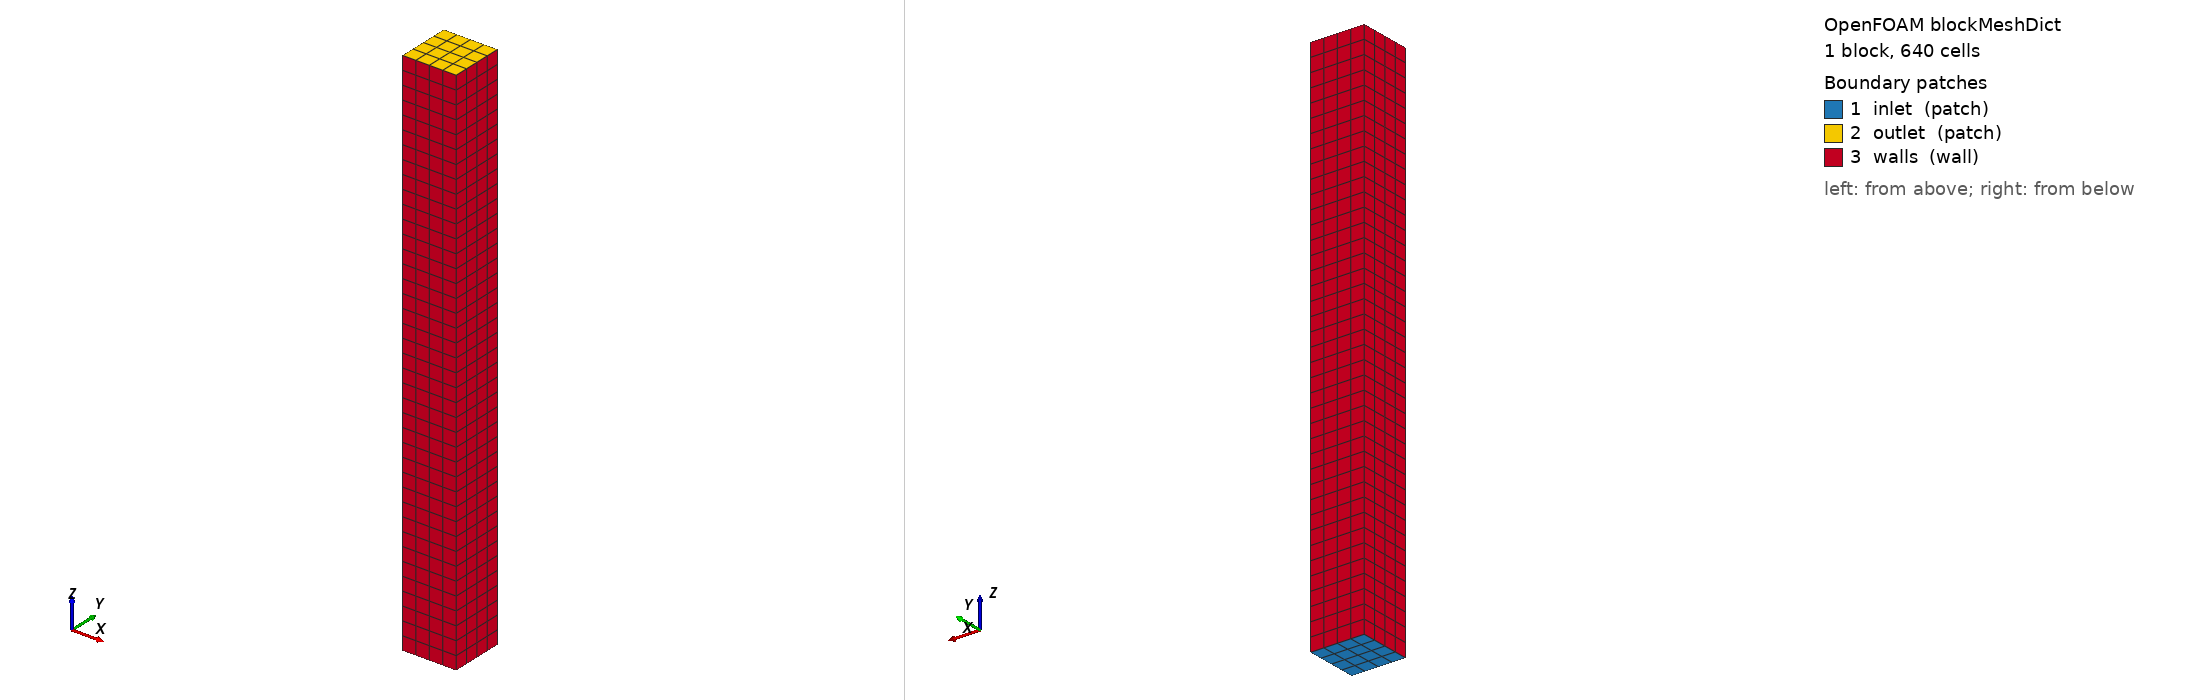

OpenFOAM case: the mesh blockMesh builds from blockMeshDict, 1 block(s), 640 cells. Boundary patches (legend numbers): 1 inlet (patch), 2 outlet (patch), 3 walls (wall). Left view from above one corner, right view from below the opposite corner. Boundary conditions: 0 field file(s) under 0/; 0 of 3 drawn patches have an entry in a shipped field file.

=== system/blockMeshDict ===
/*--------------------------------*- C++ -*----------------------------------*\
  =========                 |
  \\      /  F ield         | OpenFOAM: The Open Source CFD Toolbox
   \\    /   O peration     | Website:  https://openfoam.org
    \\  /    A nd           | Version:  8
     \\/     M anipulation  |
\*---------------------------------------------------------------------------*/
FoamFile
{
    version     2.0;
    format      ascii;
    class       dictionary;
    object      blockMeshDict;
}
// * * * * * * * * * * * * * * * * * * * * * * * * * * * * * * * * * * * * * //

// Simple vertical updraft-gasifier column. Genuinely 3D (not a wedge / empty
// 2D slice) so the YADE DEM particles have real cells to be located in for the
// Gaussian-interpolation coupling. Gravity acts along -z; hot gas enters the
// bottom (inlet) and leaves the top (outlet).

scale 1;

// Cross-section 0.05 x 0.05 m, height 0.5 m.
xMin  0;
xMax  0.05;
yMin  0;
yMax  0.05;
zMin  0;
zMax  0.5;

vertices
(
    ($xMin $yMin $zMin)   // 0
    ($xMax $yMin $zMin)   // 1
    ($xMax $yMax $zMin)   // 2
    ($xMin $yMax $zMin)   // 3
    ($xMin $yMin $zMax)   // 4
    ($xMax $yMin $zMax)   // 5
    ($xMax $yMax $zMax)   // 6
    ($xMin $yMax $zMax)   // 7
);

// 4 x 4 cells across, 40 cells tall -> 640 cubic cells (~0.0125 m).
blocks
(
    hex (0 1 2 3 4 5 6 7) (4 4 40) simpleGrading (1 1 1)
);

edges
(
);

boundary
(
    inlet
    {
        type patch;
        faces
        (
            (0 3 2 1)
        );
    }
    outlet
    {
        type patch;
        faces
        (
            (4 5 6 7)
        );
    }
    walls
    {
        type wall;
        faces
        (
            (0 1 5 4)   // y = yMin
            (2 3 7 6)   // y = yMax
            (1 2 6 5)   // x = xMax
            (3 0 4 7)   // x = xMin
        );
    }
);

mergePatchPairs
(
);

// ************************************************************************* //


=== system/controlDict ===
/*--------------------------------*- C++ -*----------------------------------*\
  =========                 |
  \\      /  F ield         | OpenFOAM: The Open Source CFD Toolbox
   \\    /   O peration     | Website:  https://openfoam.org
    \\  /    A nd           | Version:  8
     \\/     M anipulation  |
\*---------------------------------------------------------------------------*/
FoamFile
{
    version     2.0;
    format      ascii;
    class       dictionary;
    location    "system";
    object      controlDict;
}
// * * * * * * * * * * * * * * * * * * * * * * * * * * * * * * * * * * * * * //

application     porousGasificationFoam;

startFrom       latestTime;

startTime       0;

stopAt          endTime;

endTime         20;

deltaT          1e-6;

maxDeltaT       1e-3;

writeControl    adjustableRunTime;

writeInterval   0.5;

purgeWrite      0;

writeFormat     ascii;

writePrecision  8;

writeCompression off;

timeFormat      general;

timePrecision   6;

runTimeModifiable yes;

adjustTimeStep  yes;

maxCo           1;

maxDi           5000;


functions
{
    // Vertical centreline profiles (poster: T/Ts/gas-composition vs height).
    centerlineProbes
    {
        type            probes;
        libs            ("libsampling.so");
        writeControl    adjustableRunTime;
        writeInterval   0.5;
        fields          (T Ts N2 CO CO2 H2 H2O CH4 tar Ywood Ychar porosityF);
        probeLocations
        (
            (0.025 0.025 0.05)
            (0.025 0.025 0.10)
            (0.025 0.025 0.15)
            (0.025 0.025 0.20)
            (0.025 0.025 0.25)
            (0.025 0.025 0.30)
            (0.025 0.025 0.40)
            (0.025 0.025 0.50)
        );
    }

    // Solid-phase mass loss (poster time series: wood decay, char growth).
    solidMass
    {
        type            volFieldValue;
        libs            ("libfieldFunctionObjects.so");
        writeControl    adjustableRunTime;
        writeInterval   0.5;
        writeFields     false;
        log             false;
        regionType      all;
        operation       volIntegrate;
        fields          (Ywood Ychar);
    }

    // Domain-averaged porosity (poster time series: bed opening up).
    porosityAve
    {
        type            volFieldValue;
        libs            ("libfieldFunctionObjects.so");
        writeControl    adjustableRunTime;
        writeInterval   0.5;
        writeFields     false;
        log             false;
        regionType      all;
        operation       volAverage;
        fields          (porosityF);
    }

    // Mid-plane (y = 0.025) slices for contour figures.
    samplePlane
    {
        type            surfaces;
        libs            ("libsampling.so");
        writeControl    adjustableRunTime;
        writeInterval   0.5;
        surfaceFormat   vtk;
        fields          (T Ts porosityF Ywood Ychar);
        interpolationScheme cellPoint;
        surfaces
        (
            midPlane
            {
                type            cuttingPlane;
                planeType       pointAndNormal;
                pointAndNormalDict
                {
                    point       (0.025 0.025 0.25);
                    normal      (0 1 0);
                }
                interpolate     true;
            }
        );
    }
}

// ************************************************************************* //
